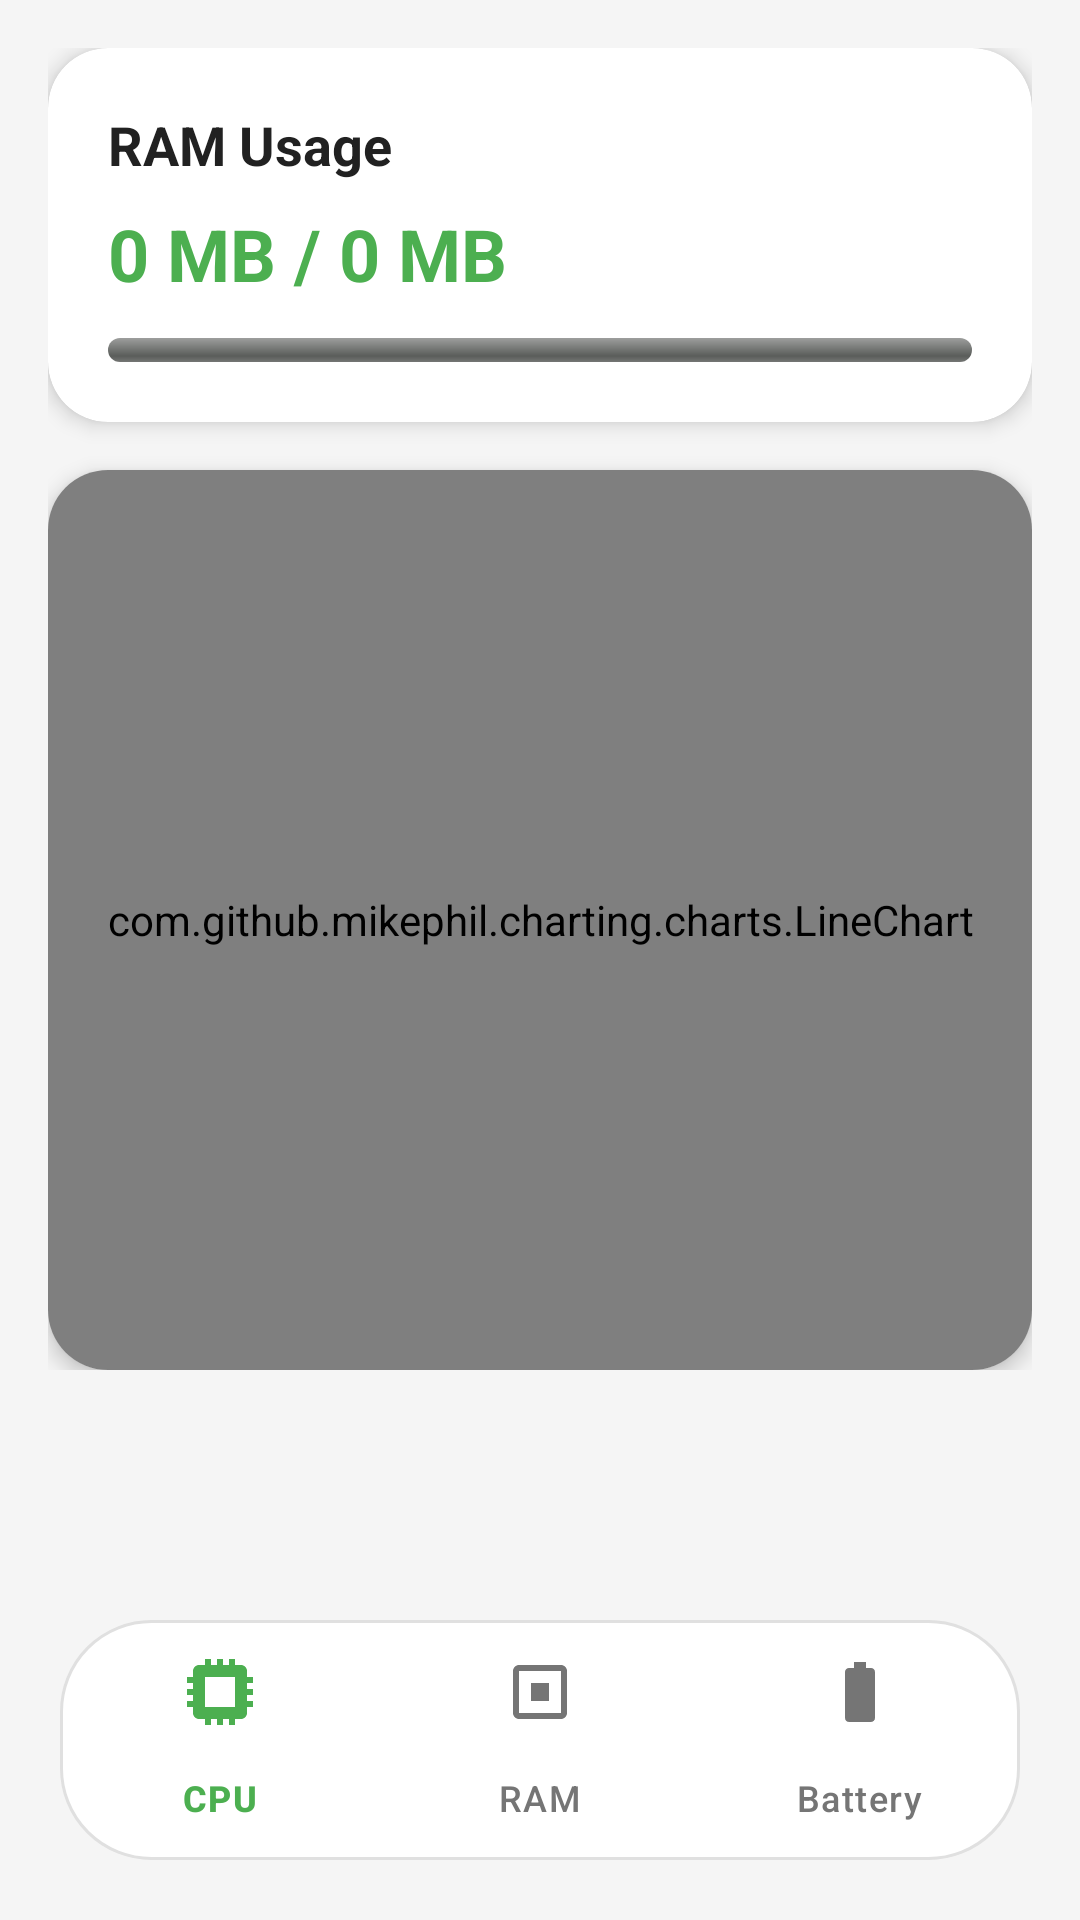

Layout XML and referenced resources for this Android screen:
<!-- AndroidManifest.xml: application theme Theme.Doan -->
<!-- res/layout/fragment_ram.xml -->
<?xml version="1.0" encoding="utf-8"?>
<androidx.constraintlayout.widget.ConstraintLayout
    xmlns:android="http://schemas.android.com/apk/res/android"
    xmlns:app="http://schemas.android.com/apk/res-auto"
    android:layout_width="match_parent"
    android:layout_height="match_parent"
    android:background="@color/background_gray">

    
    <ScrollView
        android:id="@+id/scroll_content"
        android:layout_width="match_parent"
        android:layout_height="0dp"
        android:padding="16dp"
        app:layout_constraintTop_toTopOf="parent"
        app:layout_constraintBottom_toTopOf="@id/bottom_navigation"
        app:layout_constraintStart_toStartOf="parent"
        app:layout_constraintEnd_toEndOf="parent">

        <LinearLayout
            android:layout_width="match_parent"
            android:layout_height="wrap_content"
            android:orientation="vertical">

            <androidx.cardview.widget.CardView
                android:layout_width="match_parent"
                android:layout_height="wrap_content"
                android:layout_marginBottom="16dp"
                app:cardCornerRadius="20dp"
                app:cardElevation="4dp">

                <LinearLayout
                    android:layout_width="match_parent"
                    android:layout_height="wrap_content"
                    android:orientation="vertical"
                    android:padding="20dp">

                    <TextView
                        android:layout_width="wrap_content"
                        android:layout_height="wrap_content"
                        android:text="RAM Usage"
                        android:textSize="18sp"
                        android:textStyle="bold"
                        android:textColor="@color/text_dark"/>

                    <TextView
                        android:id="@+id/tv_ram_used"
                        android:layout_width="wrap_content"
                        android:layout_height="wrap_content"
                        android:layout_marginTop="8dp"
                        android:text="0 MB / 0 MB"
                        android:textSize="24sp"
                        android:textStyle="bold"
                        android:textColor="@color/green_primary"/>

                    <ProgressBar
                        android:id="@+id/progress_ram"
                        style="@android:style/Widget.ProgressBar.Horizontal"
                        android:layout_width="match_parent"
                        android:layout_height="8dp"
                        android:layout_marginTop="12dp"
                        android:progressTint="@color/green_primary"/>

                </LinearLayout>
            </androidx.cardview.widget.CardView>

            <androidx.cardview.widget.CardView
                android:layout_width="match_parent"
                android:layout_height="300dp"
                app:cardCornerRadius="20dp"
                app:cardElevation="4dp">

                <com.github.mikephil.charting.charts.LineChart
                    android:id="@+id/ram_chart"
                    android:layout_width="match_parent"
                    android:layout_height="match_parent"
                    android:padding="10dp"/>

            </androidx.cardview.widget.CardView>

        </LinearLayout>
    </ScrollView>

    
    <com.google.android.material.bottomnavigation.BottomNavigationView
        android:id="@+id/bottom_navigation"
        android:layout_width="0dp"
        android:layout_height="wrap_content"
        android:layout_marginStart="20dp"
        android:layout_marginEnd="20dp"
        android:layout_marginBottom="20dp"
        android:background="@drawable/bottom_nav_background"
        android:elevation="8dp"
        app:itemIconTint="@drawable/nav_item_color"
        app:itemTextColor="@drawable/nav_item_color"
        app:labelVisibilityMode="labeled"
        app:menu="@menu/bottom_navigation_menu"
        app:layout_constraintBottom_toBottomOf="parent"
        app:layout_constraintStart_toStartOf="parent"
        app:layout_constraintEnd_toEndOf="parent"/>

</androidx.constraintlayout.widget.ConstraintLayout>
<!-- resources referenced by this layout -->
<resources>
  <color name="background_gray">#F5F5F5</color>
  <color name="green_primary">#4CAF50</color>
  <color name="text_dark">#212121</color>
  <!-- drawable bottom_nav_background (drawable) -->
  <?xml version="1.0" encoding="utf-8"?>
  <shape xmlns:android="http://schemas.android.com/apk/res/android">
      <solid android:color="@color/white"/>
      <corners android:radius="30dp"/>
      <stroke android:width="1dp" android:color="#E0E0E0"/>
  </shape>
  <!-- drawable nav_item_color (drawable) -->
  <?xml version="1.0" encoding="utf-8"?>
  <selector xmlns:android="http://schemas.android.com/apk/res/android">
      <item android:color="@color/green_primary" android:state_checked="true"/>
      <item android:color="@color/text_gray"/>
  </selector>
  <style name="Theme.Doan" parent="Base.Theme.Doan" />
  <color name="white">#FFFFFF</color>
  <color name="text_gray">#757575</color>
  <style name="Base.Theme.Doan" parent="Theme.Material3.DayNight.NoActionBar">
          
          
          <item name="colorPrimary">@color/green_primary</item>
          <item name="colorPrimaryDark">@color/green_dark</item>
          <item name="colorAccent">@color/green_primary</item>
      </style>
  <color name="green_dark">#388E3C</color>
</resources>
